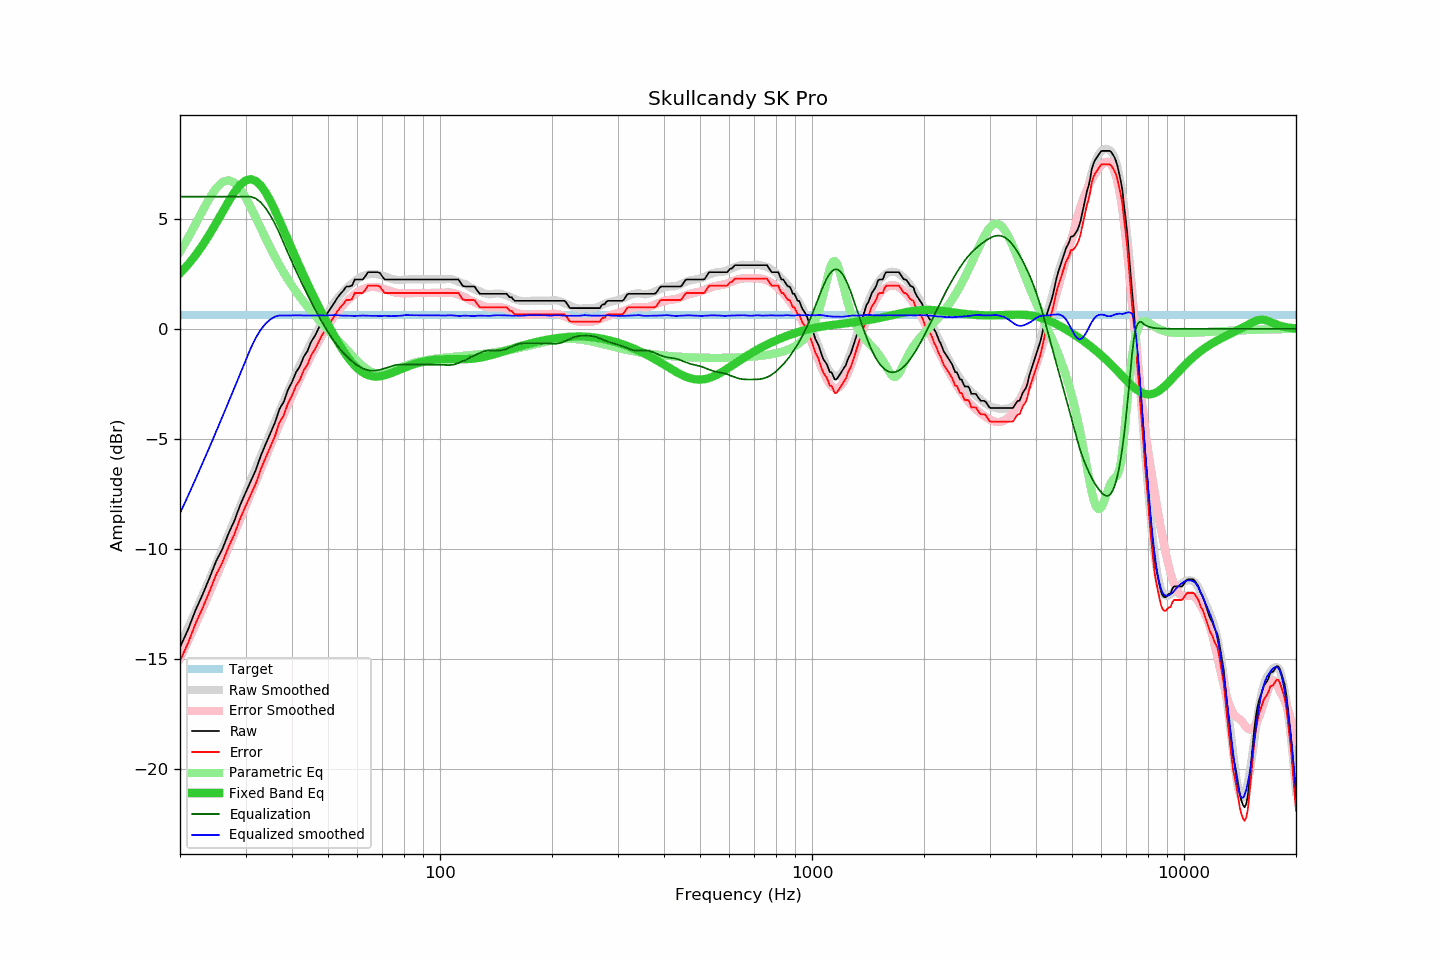

The table this chart was drawn from, first rows:
frequency, raw, error, smoothed, error_smoothed, equalization, parametric_eq, equalized_raw, equalized_smoothed, target
20, -14.46, -15.07, -14.38, -14.97, 6.00, 2.52, -8.46, -8.38, 0.61
21, -13.68, -14.29, -13.60, -14.19, 6.00, 2.91, -7.68, -7.60, 0.61
22, -12.79, -13.40, -12.84, -13.43, 6.00, 3.34, -6.79, -6.84, 0.61
23, -12.07, -12.68, -12.10, -12.70, 6.00, 3.80, -6.07, -6.10, 0.61
24, -11.32, -11.93, -11.38, -11.98, 6.00, 4.29, -5.32, -5.38, 0.61
25, -10.56, -11.17, -10.68, -11.28, 6.00, 4.79, -4.56, -4.68, 0.61
26, -10.00, -10.61, -9.99, -10.60, 6.00, 5.30, -4.00, -3.99, 0.61
27, -9.30, -9.91, -9.33, -9.93, 6.00, 5.78, -3.30, -3.33, 0.61
28, -8.72, -9.33, -8.69, -9.29, 6.00, 6.20, -2.72, -2.69, 0.61
29, -8.02, -8.63, -8.06, -8.67, 6.00, 6.53, -2.02, -2.06, 0.61
30, -7.45, -8.06, -7.45, -8.06, 6.00, 6.73, -1.45, -1.45, 0.61
31, -6.92, -7.53, -6.87, -7.47, 6.00, 6.80, -0.92, -0.87, 0.61
32, -6.40, -7.01, -6.31, -6.91, 5.91, 6.71, -0.48, -0.40, 0.61
33, -5.75, -6.36, -5.76, -6.36, 5.74, 6.50, -0.01, -0.03, 0.61
34, -5.23, -5.84, -5.23, -5.83, 5.47, 6.19, 0.25, 0.24, 0.61
35, -4.74, -5.35, -4.72, -5.32, 5.15, 5.81, 0.41, 0.43, 0.61
36, -4.26, -4.87, -4.22, -4.83, 4.77, 5.38, 0.51, 0.56, 0.61
37, -3.65, -4.26, -3.74, -4.35, 4.35, 4.93, 0.70, 0.61, 0.61
38, -3.32, -3.93, -3.29, -3.89, 3.89, 4.49, 0.57, 0.61, 0.61
39, -2.78, -3.39, -2.85, -3.46, 3.46, 4.04, 0.68, 0.60, 0.61
40, -2.42, -3.03, -2.43, -3.04, 3.04, 3.61, 0.62, 0.61, 0.61
41, -1.98, -2.59, -2.03, -2.64, 2.64, 3.20, 0.66, 0.61, 0.61
42, -1.70, -2.31, -1.65, -2.26, 2.26, 2.80, 0.56, 0.61, 0.61
43, -1.28, -1.89, -1.29, -1.90, 1.90, 2.42, 0.62, 0.61, 0.61
44, -1.02, -1.63, -0.95, -1.55, 1.55, 2.06, 0.53, 0.60, 0.61
45, -0.60, -1.21, -0.62, -1.23, 1.23, 1.71, 0.63, 0.60, 0.61
46, -0.35, -0.96, -0.32, -0.92, 0.92, 1.38, 0.57, 0.60, 0.61
47, -0.03, -0.64, -0.02, -0.63, 0.63, 1.06, 0.60, 0.60, 0.61
48, 0.28, -0.33, 0.26, -0.35, 0.35, 0.76, 0.63, 0.61, 0.61
49, 0.52, -0.09, 0.51, -0.09, 0.09, 0.47, 0.61, 0.60, 0.61
50, 0.75, 0.14, 0.76, 0.15, -0.15, 0.19, 0.60, 0.61, 0.61
51, 0.97, 0.36, 0.99, 0.37, -0.37, -0.08, 0.60, 0.61, 0.61
52, 1.19, 0.58, 1.21, 0.58, -0.58, -0.33, 0.61, 0.62, 0.61
53, 1.41, 0.80, 1.39, 0.77, -0.77, -0.57, 0.64, 0.62, 0.61
54, 1.59, 0.98, 1.55, 0.94, -0.94, -0.79, 0.65, 0.61, 0.61
55, 1.74, 1.13, 1.69, 1.10, -1.10, -1.00, 0.64, 0.60, 0.61
56, 1.92, 1.31, 1.83, 1.23, -1.23, -1.20, 0.69, 0.60, 0.61
57, 1.92, 1.31, 1.95, 1.36, -1.36, -1.37, 0.56, 0.59, 0.61
58, 1.96, 1.35, 2.06, 1.47, -1.47, -1.53, 0.49, 0.59, 0.61
59, 2.24, 1.63, 2.16, 1.58, -1.58, -1.67, 0.66, 0.59, 0.61
60, 2.24, 1.63, 2.26, 1.66, -1.66, -1.79, 0.58, 0.59, 0.61
61, 2.24, 1.63, 2.34, 1.74, -1.74, -1.90, 0.50, 0.60, 0.61
62, 2.24, 1.63, 2.40, 1.80, -1.80, -1.98, 0.45, 0.60, 0.61
63, 2.39, 1.78, 2.44, 1.84, -1.84, -2.05, 0.55, 0.60, 0.61
64, 2.57, 1.96, 2.47, 1.88, -1.88, -2.10, 0.70, 0.59, 0.61
65, 2.57, 1.96, 2.49, 1.90, -1.90, -2.14, 0.68, 0.59, 0.61
66, 2.57, 1.96, 2.49, 1.90, -1.90, -2.16, 0.67, 0.59, 0.61
67, 2.57, 1.96, 2.49, 1.90, -1.90, -2.17, 0.67, 0.59, 0.61
68, 2.57, 1.96, 2.47, 1.88, -1.88, -2.16, 0.69, 0.59, 0.61
69, 2.53, 1.92, 2.44, 1.86, -1.86, -2.15, 0.67, 0.58, 0.61
70, 2.37, 1.76, 2.42, 1.83, -1.83, -2.13, 0.54, 0.59, 0.61
71, 2.24, 1.63, 2.39, 1.80, -1.80, -2.11, 0.44, 0.59, 0.61
72, 2.24, 1.63, 2.35, 1.76, -1.76, -2.08, 0.48, 0.59, 0.61
73, 2.24, 1.63, 2.31, 1.73, -1.73, -2.04, 0.51, 0.58, 0.61
74, 2.24, 1.63, 2.27, 1.70, -1.70, -2.01, 0.54, 0.57, 0.61
75, 2.24, 1.63, 2.25, 1.67, -1.67, -1.97, 0.58, 0.58, 0.61
76, 2.24, 1.63, 2.23, 1.64, -1.64, -1.93, 0.60, 0.59, 0.61
77, 2.24, 1.63, 2.22, 1.63, -1.63, -1.89, 0.61, 0.59, 0.61
78, 2.24, 1.63, 2.22, 1.62, -1.62, -1.85, 0.62, 0.59, 0.61
79, 2.24, 1.63, 2.22, 1.62, -1.62, -1.81, 0.62, 0.60, 0.61
... 553 more rows
